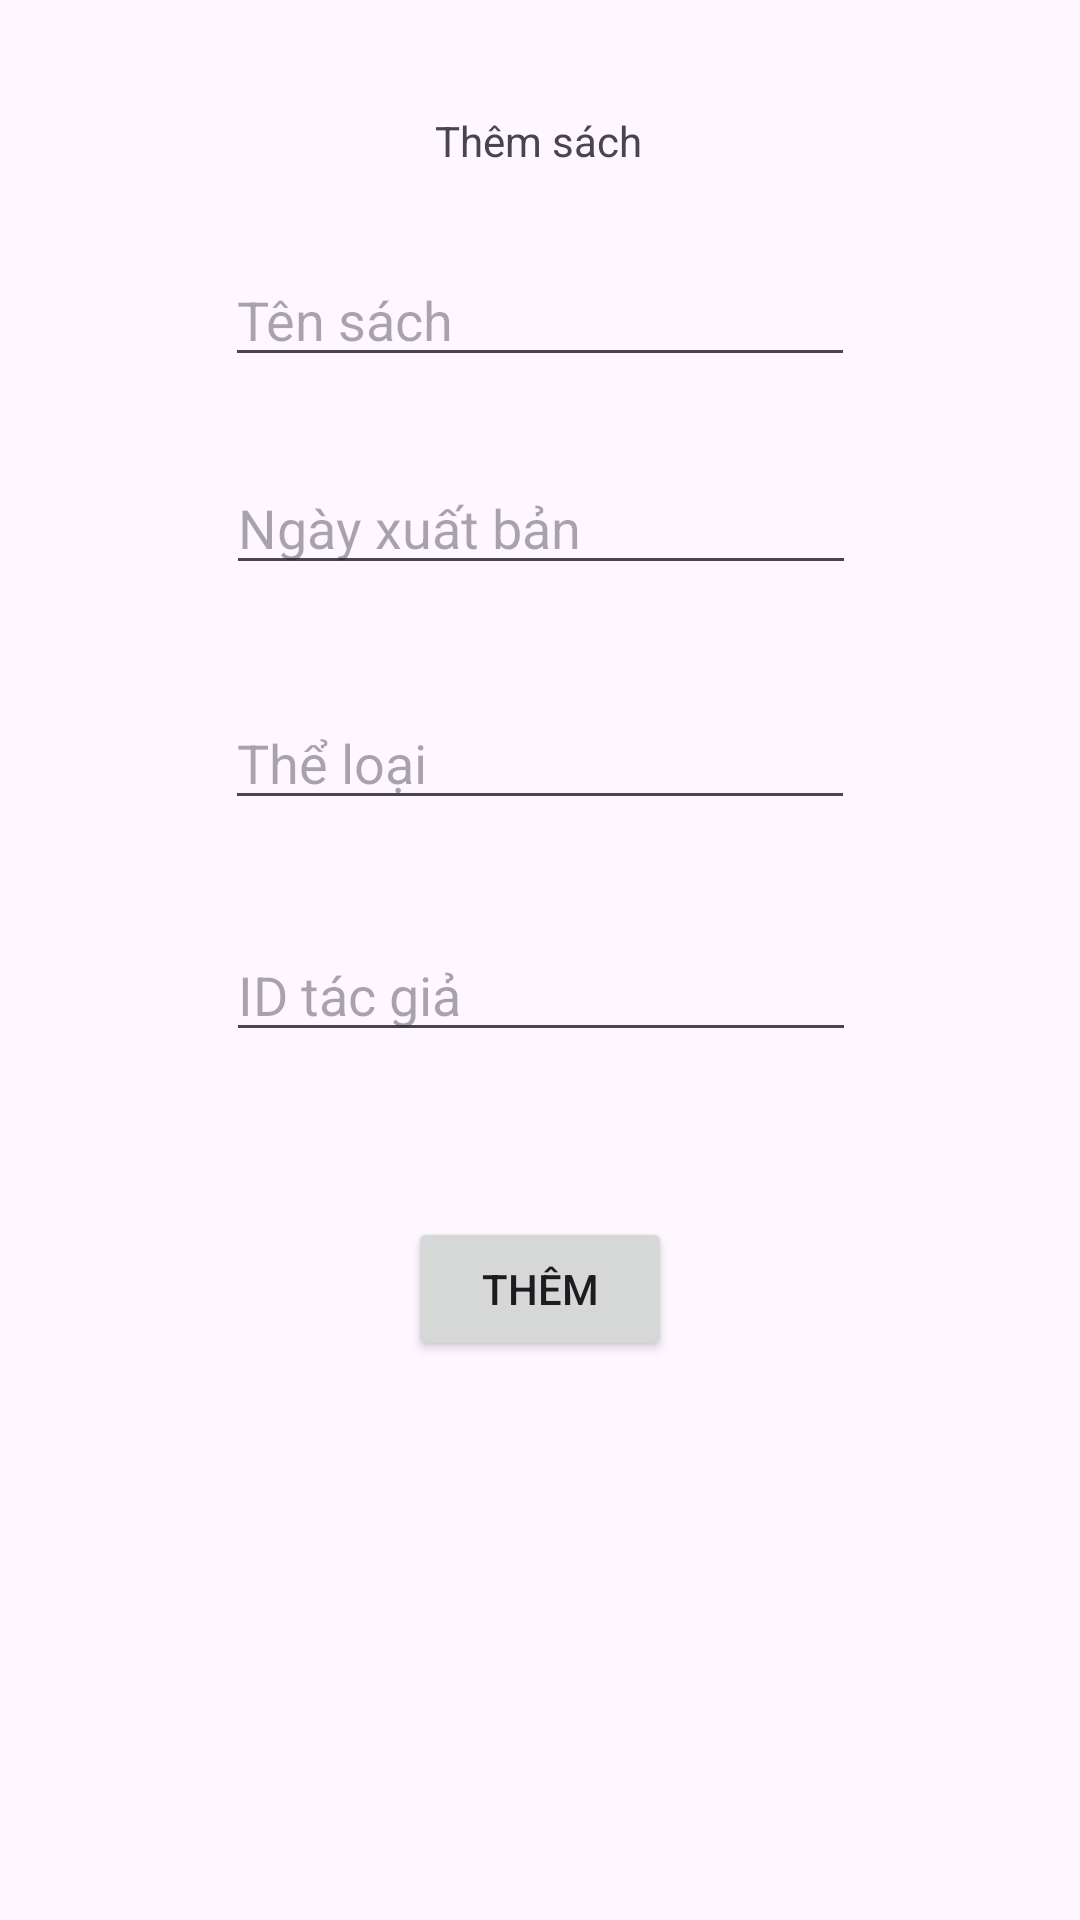

This screen was rendered from an Android layout file. Write that file and the resources it references.
<!-- AndroidManifest.xml: application theme Theme.SE161455_TranQuangVinh -->
<!-- res/layout/dialog_add_product.xml -->
<?xml version="1.0" encoding="utf-8"?>

<androidx.constraintlayout.widget.ConstraintLayout xmlns:android="http://schemas.android.com/apk/res/android"
    xmlns:app="http://schemas.android.com/apk/res-auto"
    xmlns:tools="http://schemas.android.com/tools"
    android:layout_width="match_parent"
    android:layout_height="match_parent">

    <TextView
        android:id="@+id/textView2"
        android:layout_width="wrap_content"
        android:layout_height="wrap_content"
        android:text="Thêm sách"
        app:layout_constraintBottom_toBottomOf="parent"
        app:layout_constraintEnd_toEndOf="parent"
        app:layout_constraintHorizontal_bias="0.498"
        app:layout_constraintStart_toStartOf="parent"
        app:layout_constraintTop_toTopOf="parent"
        app:layout_constraintVertical_bias="0.06" />

    <EditText
        android:id="@+id/edtAddBName"
        android:layout_width="wrap_content"
        android:layout_height="wrap_content"
        android:layout_marginTop="28dp"
        android:ems="10"
        android:hint="Tên sách"
        android:inputType="text"
        app:layout_constraintEnd_toEndOf="parent"
        app:layout_constraintStart_toStartOf="parent"
        app:layout_constraintTop_toBottomOf="@+id/textView2" />

    <EditText
        android:id="@+id/edtAddPBDate"
        android:layout_width="wrap_content"
        android:layout_height="wrap_content"
        android:layout_marginTop="28dp"
        android:ems="10"
        android:hint="Ngày xuất bản"
        android:inputType="text"
        app:layout_constraintEnd_toEndOf="parent"
        app:layout_constraintHorizontal_bias="0.502"
        app:layout_constraintStart_toStartOf="parent"
        app:layout_constraintTop_toBottomOf="@+id/edtAddBName" />

    <EditText
        android:id="@+id/edtAddBType"
        android:layout_width="wrap_content"
        android:layout_height="wrap_content"
        android:layout_marginTop="37dp"
        android:ems="10"
        android:hint="Thể loại"
        android:inputType="text"
        app:layout_constraintEnd_toEndOf="parent"
        app:layout_constraintStart_toStartOf="parent"
        app:layout_constraintTop_toBottomOf="@+id/edtAddPBDate" />

    <Button
        android:id="@+id/btnAddAuthor"
        android:layout_width="wrap_content"
        android:layout_height="wrap_content"
        android:layout_marginTop="55dp"
        android:text="Thêm"
        app:layout_constraintEnd_toEndOf="parent"
        app:layout_constraintStart_toStartOf="parent"
        app:layout_constraintTop_toBottomOf="@+id/edtAddBAuthorID" />

    <EditText
        android:id="@+id/edtAddBAuthorID"
        android:layout_width="wrap_content"
        android:layout_height="wrap_content"
        android:layout_marginTop="36dp"
        android:ems="10"
        android:hint="ID tác giả"
        android:inputType="number"
        app:layout_constraintEnd_toEndOf="parent"
        app:layout_constraintHorizontal_bias="0.502"
        app:layout_constraintStart_toStartOf="parent"
        app:layout_constraintTop_toBottomOf="@+id/edtAddBType" />
</androidx.constraintlayout.widget.ConstraintLayout>
<!-- resources referenced by this layout -->
<resources>
  <style name="Theme.SE161455_TranQuangVinh" parent="Base.Theme.SE161455_TranQuangVinh" />
  <style name="Base.Theme.SE161455_TranQuangVinh" parent="Theme.Material3.DayNight.NoActionBar">
          
          
      </style>
</resources>
